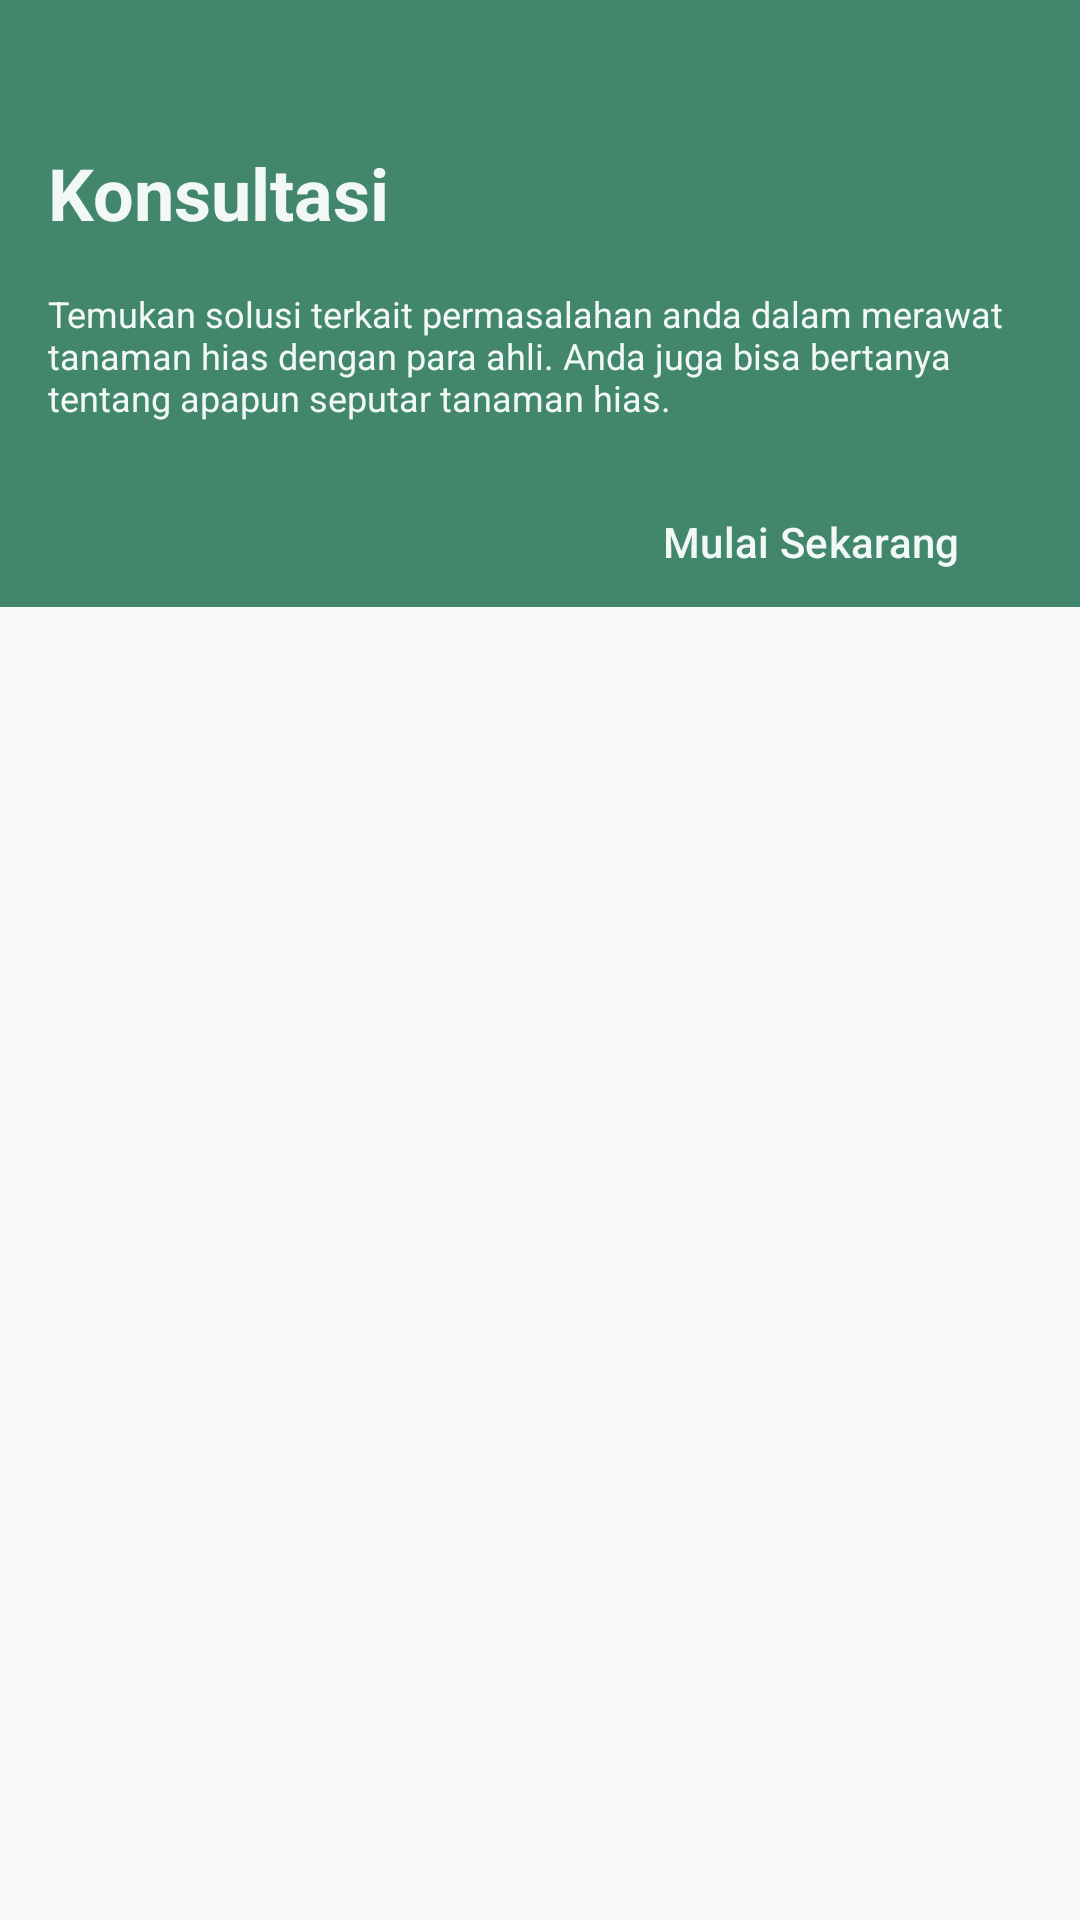

Layout XML and referenced resources for this Android screen:
<!-- AndroidManifest.xml: application theme Theme.Floria -->
<!-- res/layout/fragment_konsultasi.xml -->
<?xml version="1.0" encoding="utf-8"?>
<androidx.coordinatorlayout.widget.CoordinatorLayout
    xmlns:android="http://schemas.android.com/apk/res/android"
    xmlns:app="http://schemas.android.com/apk/res-auto"
    xmlns:tools="http://schemas.android.com/tools"
    android:layout_width="match_parent"
    android:layout_height="match_parent"
    tools:context=".ui.fragment.KonsultasiFragment"
    android:background="@color/green_500">
    <LinearLayout
        android:layout_width="match_parent"
        android:layout_height="wrap_content"
        android:orientation="vertical"
        android:padding="16dp">
        <TextView
            android:layout_marginTop="32dp"
            android:layout_width="wrap_content"
            android:layout_height="wrap_content"
            android:text="Konsultasi"
            android:textSize="24sp"
            android:textStyle="bold"
            android:textColor="@color/green_50"/>
        <TextView
            android:layout_marginTop="16dp"
            android:layout_width="wrap_content"
            android:layout_height="wrap_content"
            android:text="@string/des_konsultasi"
            android:textColor="@color/green_50"
            android:textSize="12sp"/>
        <Button
            android:layout_marginTop="16dp"
            android:textColor="@color/green_50"
            app:strokeColor="@color/green_50"
            style="@style/Widget.Material3.Button.OutlinedButton"
            android:id="@+id/bottomBarButton"
            android:layout_width="wrap_content"
            android:layout_height="wrap_content"
            android:text="Mulai Sekarang"
            android:layout_gravity="end|bottom"/>
    </LinearLayout>
    <LinearLayout
        android:id="@id/standard_bottom_sheet"
        android:layout_width="match_parent"
        android:layout_height="wrap_content"
        android:orientation="vertical"
        android:padding="16dp"
        android:background="@color/silver_F8"
        app:behavior_hideable="false"
        app:layout_behavior="com.google.android.material.bottomsheet.BottomSheetBehavior">
        <RelativeLayout
            android:layout_marginTop="32dp"
            android:layout_width="match_parent"
            android:layout_height="match_parent">
            <androidx.recyclerview.widget.RecyclerView
                android:id="@+id/recyclerViews"
                android:layout_width="match_parent"
                android:layout_height="match_parent" />
        </RelativeLayout>
    </LinearLayout>


</androidx.coordinatorlayout.widget.CoordinatorLayout>
<!-- resources referenced by this layout -->
<resources>
  <color name="green_50">#fff1f8f5</color>
  <color name="green_500">#ff42876c</color>
  <color name="silver_F8">#fff8f8f8</color>
  <string name="des_konsultasi">Temukan solusi terkait permasalahan anda dalam merawat tanaman hias dengan para ahli. Anda juga bisa bertanya tentang apapun seputar tanaman hias.</string>
  <style name="Theme.Floria" parent="Theme.MaterialComponents.DayNight.NoActionBar">
          
          <item name="colorPrimary">@color/green_600</item>
          <item name="colorPrimaryVariant">@color/green_700</item>
          <item name="colorOnPrimary">@color/green_50</item>
          
          <item name="colorSecondary">@color/green_100</item>
          <item name="colorSecondaryVariant">@color/green_500</item>
          <item name="colorOnSecondary">@color/green_950</item>
          
          <item name="android:statusBarColor">@color/status_bar</item>
          
      </style>
  <color name="green_600">#ff34745c</color>
  <color name="green_700">#ff265645</color>
  <color name="green_100">#ffddeee4</color>
  <color name="green_950">#ff0e201a</color>
  <color name="status_bar">#F3EDF7</color>
</resources>
